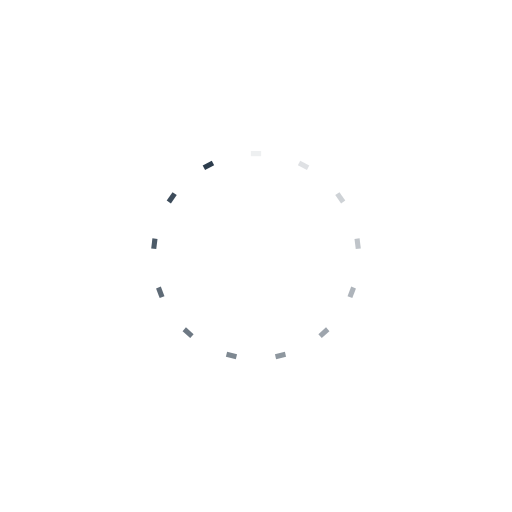
t = 0.00 s
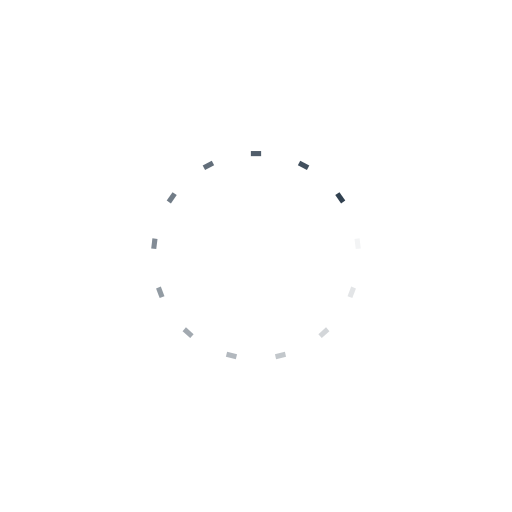
t = 0.25 s
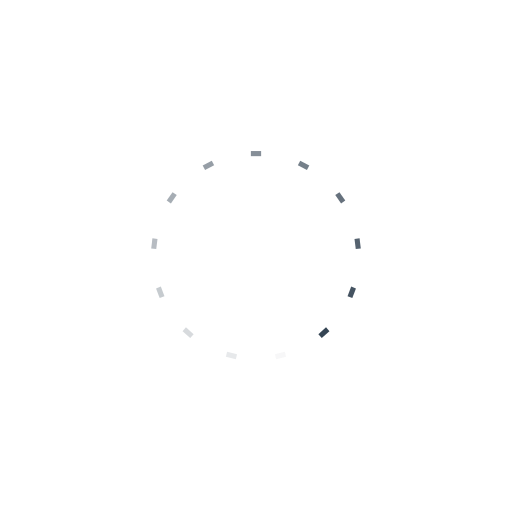
t = 0.50 s
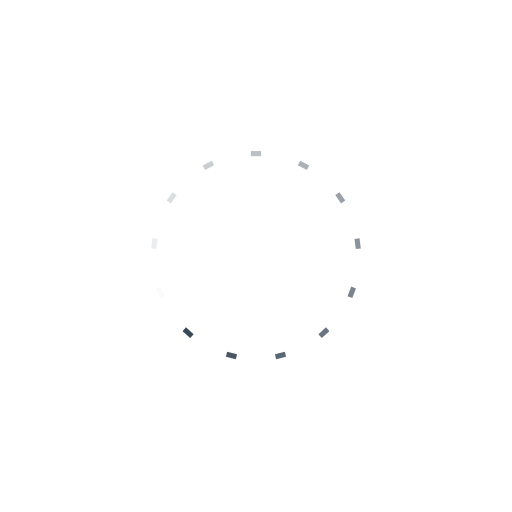
t = 0.75 s

The animated SVG that drew these frames (rendered in a browser with its animation timeline set to each time). Animation: 13 SMIL elements (animate=13); one cycle of 1.00 s, repeats indefinitely.

<?xml version="1.0" encoding="utf-8"?>
<svg xmlns="http://www.w3.org/2000/svg" xmlns:xlink="http://www.w3.org/1999/xlink" style="margin: auto; background: none; display: block; shape-rendering: auto;" width="200px" height="200px" viewBox="0 0 100 100" preserveAspectRatio="xMidYMid">
<g transform="rotate(0 50 50)">
  <rect x="49" y="29.5" rx="0" ry="0" width="2" height="1" fill="#2d3d4d">
    <animate attributeName="opacity" values="1;0" keyTimes="0;1" dur="1s" begin="-0.9230769230769231s" repeatCount="indefinite"></animate>
  </rect>
</g><g transform="rotate(27.692307692307693 50 50)">
  <rect x="49" y="29.5" rx="0" ry="0" width="2" height="1" fill="#2d3d4d">
    <animate attributeName="opacity" values="1;0" keyTimes="0;1" dur="1s" begin="-0.8461538461538461s" repeatCount="indefinite"></animate>
  </rect>
</g><g transform="rotate(55.38461538461539 50 50)">
  <rect x="49" y="29.5" rx="0" ry="0" width="2" height="1" fill="#2d3d4d">
    <animate attributeName="opacity" values="1;0" keyTimes="0;1" dur="1s" begin="-0.7692307692307693s" repeatCount="indefinite"></animate>
  </rect>
</g><g transform="rotate(83.07692307692308 50 50)">
  <rect x="49" y="29.5" rx="0" ry="0" width="2" height="1" fill="#2d3d4d">
    <animate attributeName="opacity" values="1;0" keyTimes="0;1" dur="1s" begin="-0.6923076923076923s" repeatCount="indefinite"></animate>
  </rect>
</g><g transform="rotate(110.76923076923077 50 50)">
  <rect x="49" y="29.5" rx="0" ry="0" width="2" height="1" fill="#2d3d4d">
    <animate attributeName="opacity" values="1;0" keyTimes="0;1" dur="1s" begin="-0.6153846153846154s" repeatCount="indefinite"></animate>
  </rect>
</g><g transform="rotate(138.46153846153845 50 50)">
  <rect x="49" y="29.5" rx="0" ry="0" width="2" height="1" fill="#2d3d4d">
    <animate attributeName="opacity" values="1;0" keyTimes="0;1" dur="1s" begin="-0.5384615384615384s" repeatCount="indefinite"></animate>
  </rect>
</g><g transform="rotate(166.15384615384616 50 50)">
  <rect x="49" y="29.5" rx="0" ry="0" width="2" height="1" fill="#2d3d4d">
    <animate attributeName="opacity" values="1;0" keyTimes="0;1" dur="1s" begin="-0.46153846153846156s" repeatCount="indefinite"></animate>
  </rect>
</g><g transform="rotate(193.84615384615384 50 50)">
  <rect x="49" y="29.5" rx="0" ry="0" width="2" height="1" fill="#2d3d4d">
    <animate attributeName="opacity" values="1;0" keyTimes="0;1" dur="1s" begin="-0.38461538461538464s" repeatCount="indefinite"></animate>
  </rect>
</g><g transform="rotate(221.53846153846155 50 50)">
  <rect x="49" y="29.5" rx="0" ry="0" width="2" height="1" fill="#2d3d4d">
    <animate attributeName="opacity" values="1;0" keyTimes="0;1" dur="1s" begin="-0.3076923076923077s" repeatCount="indefinite"></animate>
  </rect>
</g><g transform="rotate(249.23076923076923 50 50)">
  <rect x="49" y="29.5" rx="0" ry="0" width="2" height="1" fill="#2d3d4d">
    <animate attributeName="opacity" values="1;0" keyTimes="0;1" dur="1s" begin="-0.23076923076923078s" repeatCount="indefinite"></animate>
  </rect>
</g><g transform="rotate(276.9230769230769 50 50)">
  <rect x="49" y="29.5" rx="0" ry="0" width="2" height="1" fill="#2d3d4d">
    <animate attributeName="opacity" values="1;0" keyTimes="0;1" dur="1s" begin="-0.15384615384615385s" repeatCount="indefinite"></animate>
  </rect>
</g><g transform="rotate(304.61538461538464 50 50)">
  <rect x="49" y="29.5" rx="0" ry="0" width="2" height="1" fill="#2d3d4d">
    <animate attributeName="opacity" values="1;0" keyTimes="0;1" dur="1s" begin="-0.07692307692307693s" repeatCount="indefinite"></animate>
  </rect>
</g><g transform="rotate(332.3076923076923 50 50)">
  <rect x="49" y="29.5" rx="0" ry="0" width="2" height="1" fill="#2d3d4d">
    <animate attributeName="opacity" values="1;0" keyTimes="0;1" dur="1s" begin="0s" repeatCount="indefinite"></animate>
  </rect>
</g>
<!-- [ldio] generated by https://loading.io/ --></svg>
